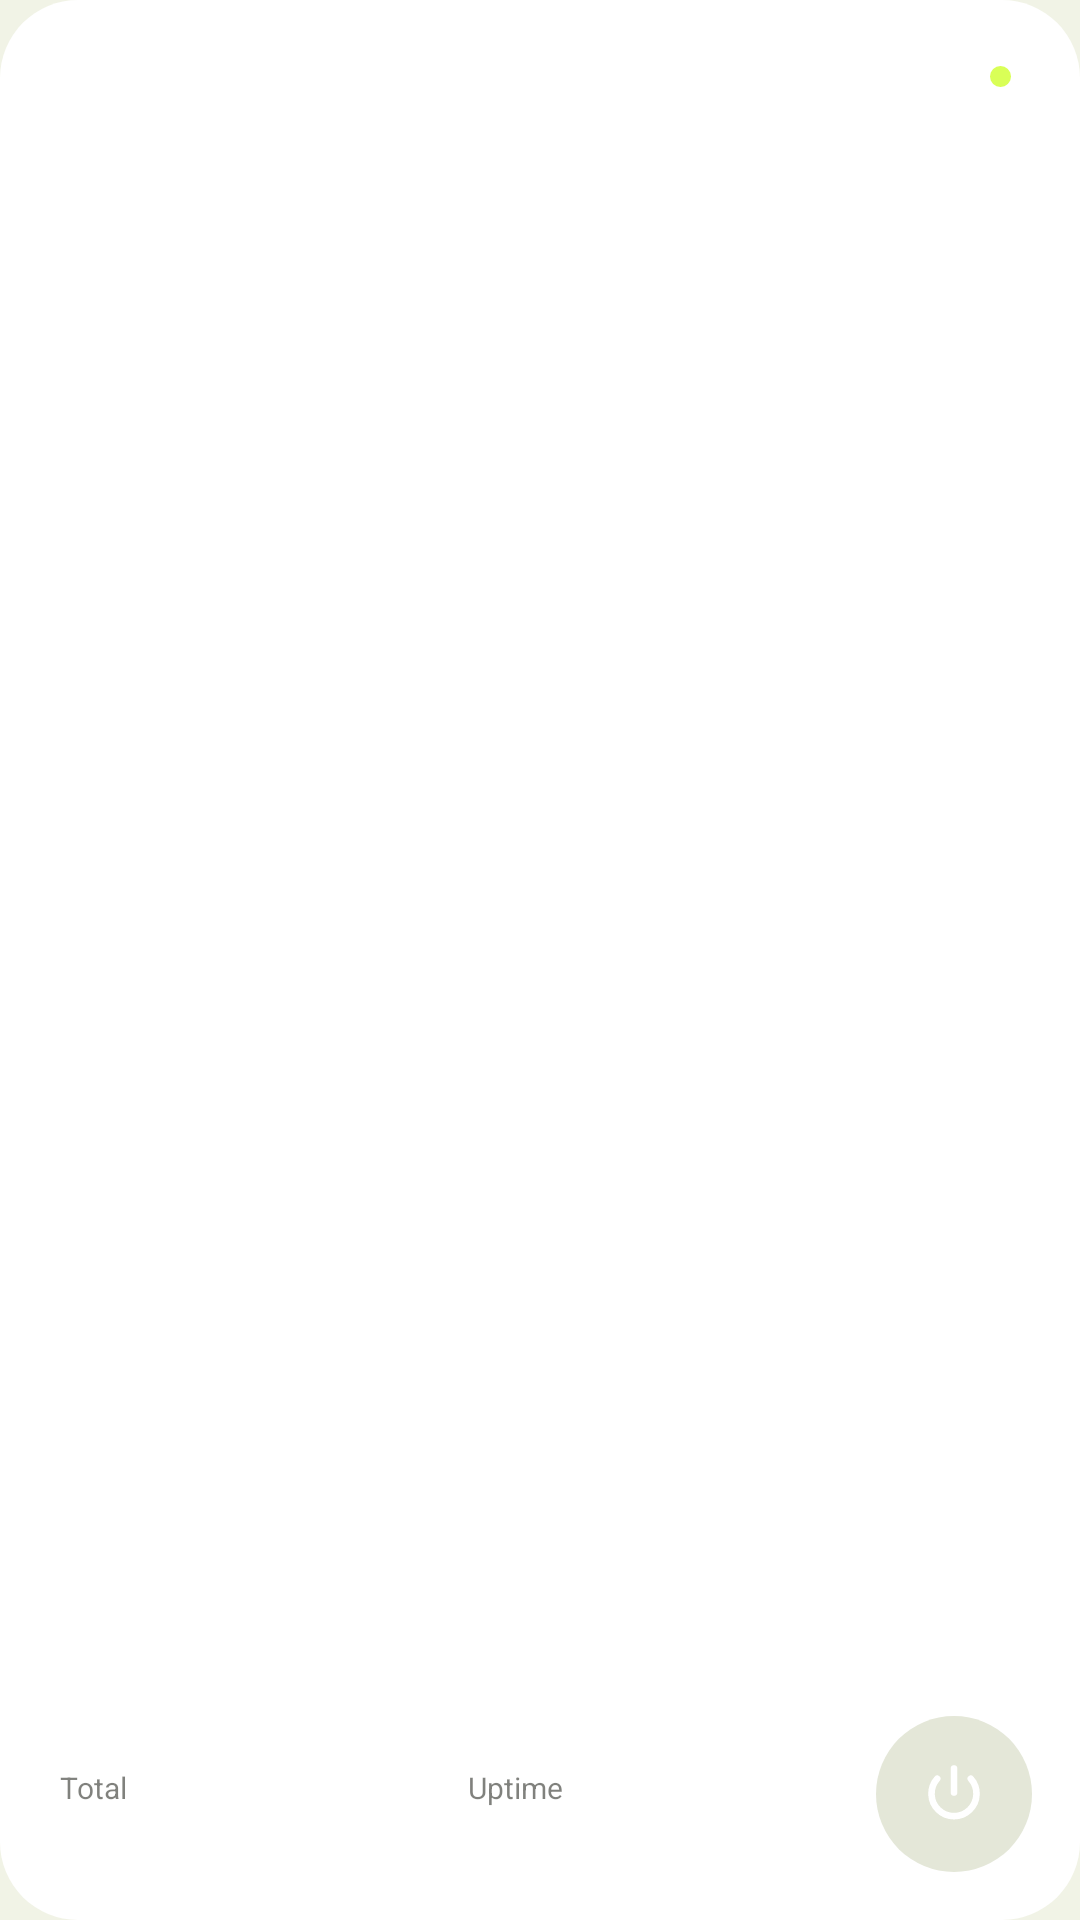

Produce the Android XML layout that renders to this screen, including the resource entries it uses.
<!-- AndroidManifest.xml: application theme Theme.SYBbox -->
<!-- res/layout/widget_status.xml -->
<?xml version="1.0" encoding="utf-8"?>
<LinearLayout xmlns:android="http://schemas.android.com/apk/res/android"
    android:id="@+id/widget_root"
    android:layout_width="match_parent"
    android:layout_height="match_parent"
    android:background="@drawable/widget_bg"
    android:orientation="vertical"
    android:paddingStart="20dp"
    android:paddingEnd="16dp"
    android:paddingTop="16dp"
    android:paddingBottom="16dp">

    <LinearLayout
        android:layout_width="match_parent"
        android:layout_height="wrap_content"
        android:gravity="center_vertical"
        android:orientation="horizontal">

        <ImageView
            android:id="@+id/widget_logo"
            android:layout_width="62dp"
            android:layout_height="19dp"
            android:contentDescription="@string/app_name"
            android:scaleType="fitStart"
            android:src="@drawable/ic_logo_sybbox" />

        <View
            android:layout_width="0dp"
            android:layout_height="1dp"
            android:layout_weight="1" />

        <ImageView
            android:id="@+id/widget_dot"
            android:layout_width="7dp"
            android:layout_height="7dp"
            android:layout_marginEnd="7dp"
            android:contentDescription="@null"
            android:src="@drawable/widget_dot" />

        <TextView
            android:id="@+id/widget_state"
            android:layout_width="wrap_content"
            android:layout_height="wrap_content"
            android:ellipsize="end"
            android:maxLines="1"
            android:textColor="@color/widget_text_dim"
            android:textSize="11sp" />
    </LinearLayout>

    <TextView
        android:id="@+id/widget_server"
        android:layout_width="match_parent"
        android:layout_height="wrap_content"
        android:layout_marginTop="10dp"
        android:ellipsize="end"
        android:maxLines="1"
        android:textColor="@color/widget_text"
        android:textSize="16sp"
        android:textStyle="bold" />

    <View
        android:layout_width="match_parent"
        android:layout_height="0dp"
        android:layout_weight="1" />

    <LinearLayout
        android:layout_width="match_parent"
        android:layout_height="wrap_content"
        android:gravity="bottom"
        android:orientation="horizontal">

        <LinearLayout
            android:layout_width="0dp"
            android:layout_height="wrap_content"
            android:layout_weight="1"
            android:orientation="vertical">

            <TextView
                android:id="@+id/widget_traffic_label"
                android:layout_width="wrap_content"
                android:layout_height="wrap_content"
                android:text="@string/total_traffic"
                android:textColor="@color/widget_text_dim"
                android:textSize="10sp" />

            <TextView
                android:id="@+id/widget_traffic"
                android:layout_width="wrap_content"
                android:layout_height="wrap_content"
                android:layout_marginTop="1dp"
                android:maxLines="1"
                android:textColor="@color/widget_text"
                android:textSize="15sp"
                android:textStyle="bold" />
        </LinearLayout>

        <LinearLayout
            android:layout_width="0dp"
            android:layout_height="wrap_content"
            android:layout_weight="1"
            android:orientation="vertical">

            <TextView
                android:id="@+id/widget_uptime_label"
                android:layout_width="wrap_content"
                android:layout_height="wrap_content"
                android:text="@string/uptime"
                android:textColor="@color/widget_text_dim"
                android:textSize="10sp" />

            <TextView
                android:id="@+id/widget_uptime"
                android:layout_width="wrap_content"
                android:layout_height="wrap_content"
                android:layout_marginTop="1dp"
                android:maxLines="1"
                android:textColor="@color/widget_text"
                android:textSize="15sp"
                android:textStyle="bold" />
        </LinearLayout>

        <ImageView
            android:id="@+id/widget_power"
            android:layout_width="52dp"
            android:layout_height="52dp"
            android:background="@drawable/widget_power_off"
            android:contentDescription="@string/widget_toggle"
            android:padding="14dp"
            android:src="@drawable/ic_widget_power" />
    </LinearLayout>
</LinearLayout>
<!-- resources referenced by this layout -->
<resources>
  <color name="widget_text">#14170F</color>
  <color name="widget_text_dim">#8A14170F</color>
  <!-- drawable ic_logo_sybbox: vector/xml drawable (drawable, 4757 chars, omitted) -->
  <!-- drawable ic_widget_power (drawable) -->
  <vector xmlns:android="http://schemas.android.com/apk/res/android"
      android:width="24dp"
      android:height="24dp"
      android:viewportWidth="24"
      android:viewportHeight="24">
      <path
          android:strokeColor="#FFFFFF"
          android:strokeWidth="2.2"
          android:strokeLineCap="round"
          android:fillColor="#00000000"
          android:pathData="M12,3.5L12,11.5" />
      <path
          android:strokeColor="#FFFFFF"
          android:strokeWidth="2.2"
          android:strokeLineCap="round"
          android:fillColor="#00000000"
          android:pathData="M17.6,6.9A7.5,7.5 0,1 1,6.4 6.9" />
  </vector>
  <!-- drawable widget_bg (drawable) -->
  <?xml version="1.0" encoding="utf-8"?>
  <shape xmlns:android="http://schemas.android.com/apk/res/android"
      android:shape="rectangle">
      <corners android:radius="26dp" />
      <solid android:color="@color/widget_surface" />
  </shape>
  <!-- drawable widget_dot (drawable) -->
  <?xml version="1.0" encoding="utf-8"?>
  <shape xmlns:android="http://schemas.android.com/apk/res/android"
      android:shape="oval">
      <size android:width="7dp" android:height="7dp" />
      <solid android:color="@color/widget_accent" />
  </shape>
  <!-- drawable widget_power_off (drawable) -->
  <?xml version="1.0" encoding="utf-8"?>
  <shape xmlns:android="http://schemas.android.com/apk/res/android"
      android:shape="oval">
      <solid android:color="@color/widget_power_idle" />
  </shape>
  <string name="app_name" translatable="false">SYBbox</string>
  <string name="total_traffic">Total</string>
  <string name="uptime">Uptime</string>
  <string name="widget_toggle">Connect or disconnect</string>
  <style name="Theme.SYBbox" parent="Theme.AppCompat.DayNight.NoActionBar">
          <item name="android:windowBackground">@color/syb_window_background</item>
          <item name="android:statusBarColor">@android:color/transparent</item>
          <item name="android:navigationBarColor">@android:color/transparent</item>
      </style>
  <color name="widget_surface">#FFFFFF</color>
  <color name="widget_accent">#D9FF57</color>
  <color name="widget_power_idle">#E4E7D8</color>
  <color name="syb_window_background">#F1F3E6</color>
</resources>
